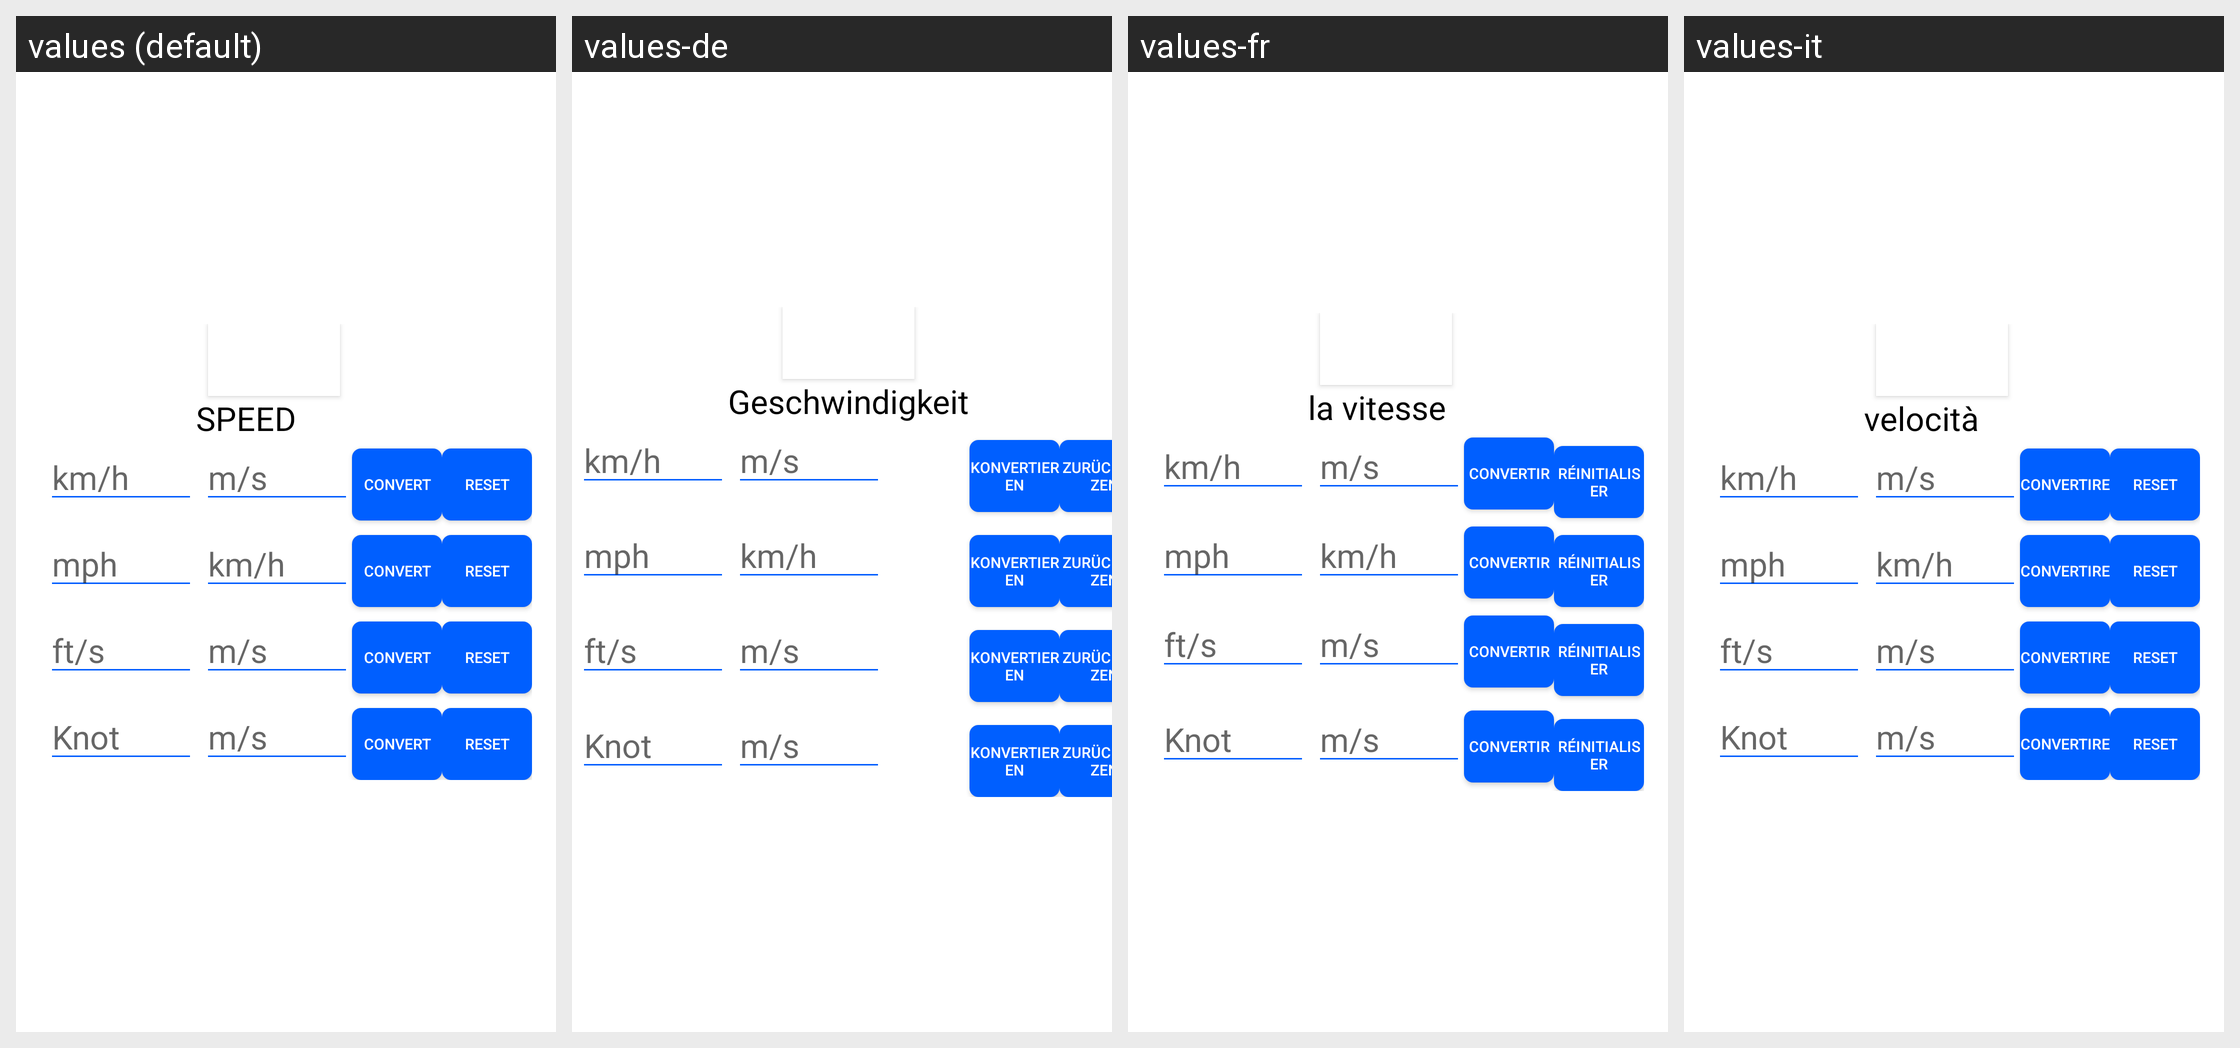

For this localized Android screen grid, give each drawn string resource with its value in every locale shown.
Android screen res/layout/fragment_speed_con.xml rendered under 4 locales, left to right: values (default), values-de, values-fr, values-it. Device: Nexus 5 (rendered at 1080×1920; each locale shown at half size, 540×960, under a caption strip naming it); theme AppTheme.
Other locales in the repository, not shown: values-es, values-hi, values-ru, values-zh.
Strings drawn on this screen, with the default value and each locale's value (text and hints the layout hard-codes, and strings that could not be matched under every locale, appear in the picture but are not listed):

speed
  values: SPEED
  values-de: Geschwindigkeit
  values-fr: la vitesse
  values-it: velocità

convert
  values: Convert
  values-de: Konvertieren
  values-fr: convertir
  values-it: convertire

reset
  values: Reset
  values-de: zurücksetzen
  values-fr: réinitialiser
  values-it: reset
